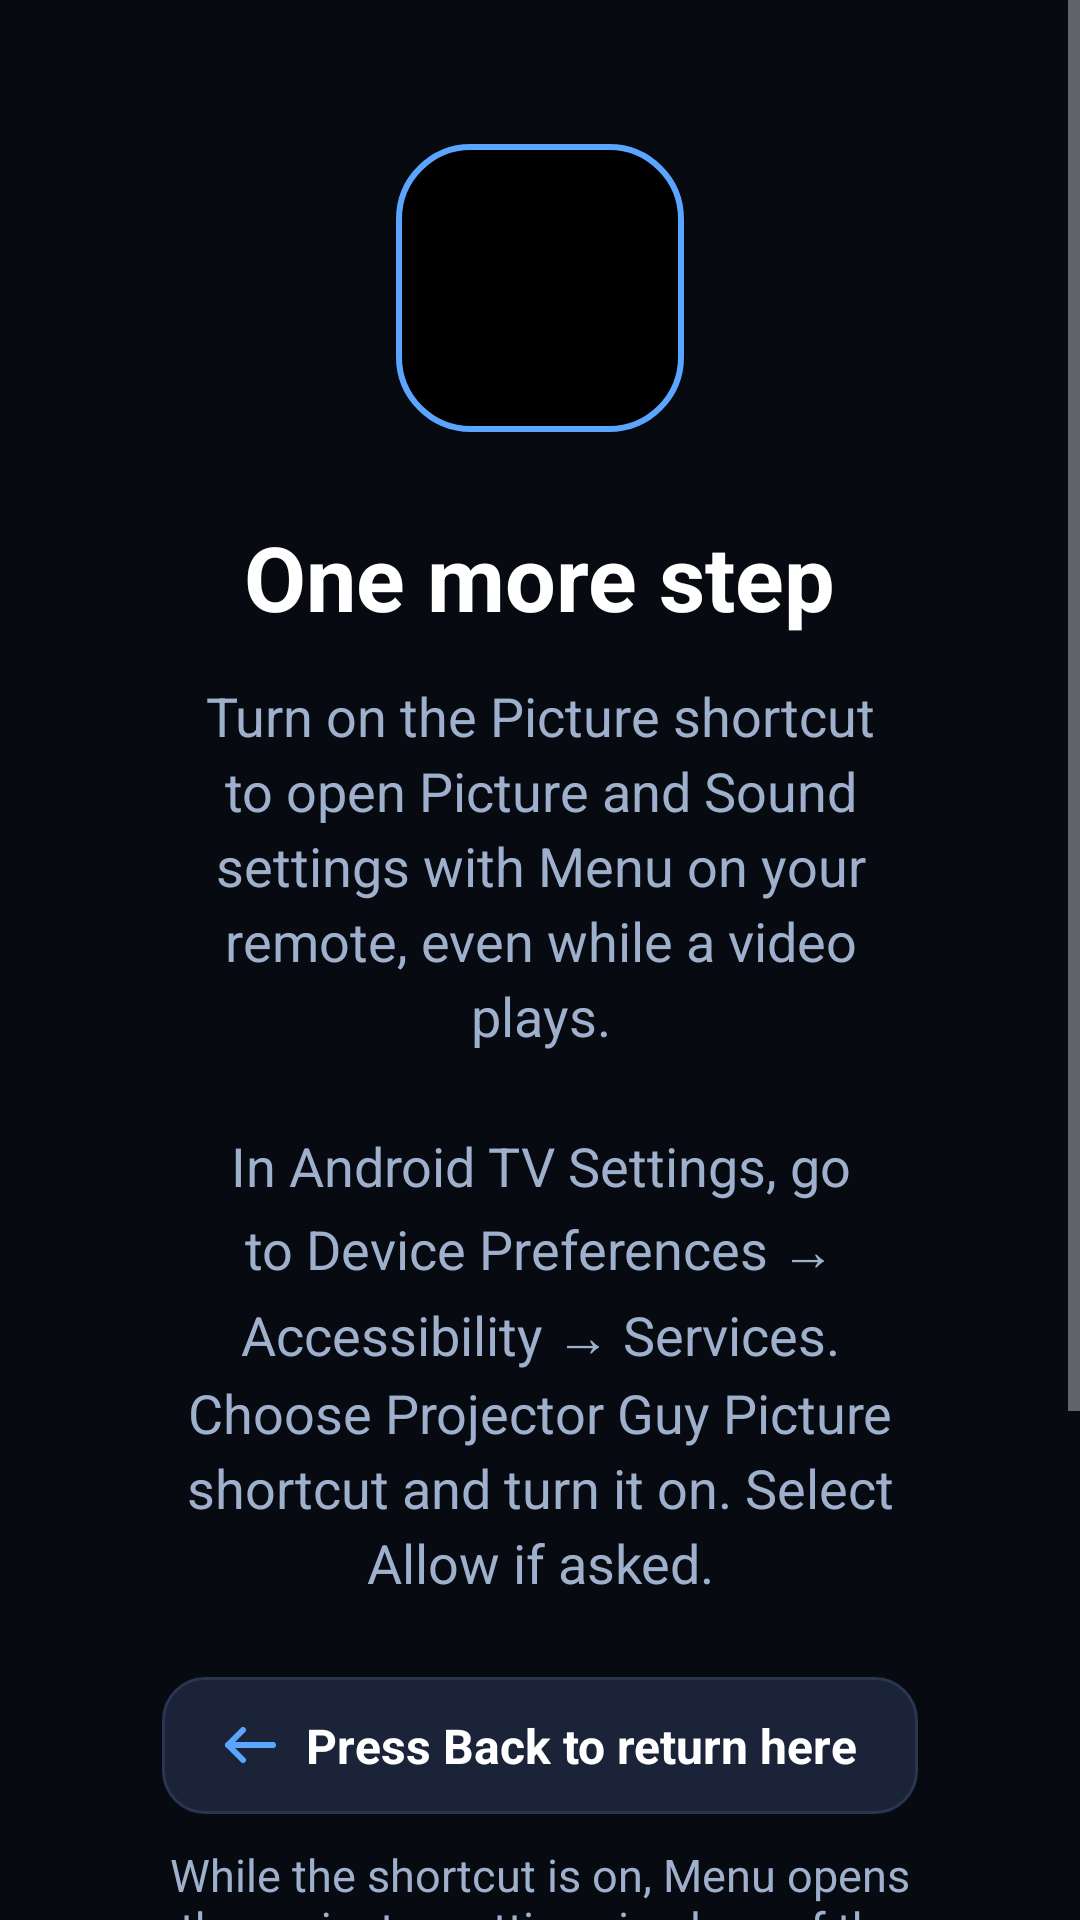

Layout XML and referenced resources for this Android screen:
<!-- AndroidManifest.xml: application theme Theme.ProjectorGuy -->
<!-- res/layout/activity_picture_shortcut_setup.xml -->
<ScrollView xmlns:android="http://schemas.android.com/apk/res/android"
        android:layout_width="match_parent"
        android:layout_height="match_parent"
        android:background="@color/xbj_bg"
        android:fillViewport="true">

        <LinearLayout
            android:layout_width="match_parent"
            android:layout_height="wrap_content"
            android:orientation="vertical"
            android:gravity="center"
            android:padding="48dp">

            <ImageView
                android:layout_width="96dp"
                android:layout_height="96dp"
                android:background="@drawable/badge_rounded_bg"
                android:padding="16dp"
                android:src="@drawable/xbj_icon"
                android:contentDescription="@null" />

            <TextView
                android:layout_width="wrap_content"
                android:layout_height="wrap_content"
                android:layout_marginTop="28dp"
                android:id="@+id/pictureSetupHeading"
                android:text="@string/picture_setup_heading"
                android:textColor="#ffffff"
                android:textSize="30sp"
                android:textStyle="bold" />

            <TextView
                android:layout_width="wrap_content"
                android:layout_height="wrap_content"
                android:layout_marginTop="14dp"
                android:layout_marginStart="8dp"
                android:layout_marginEnd="8dp"
                android:gravity="center"
                android:id="@+id/pictureSetupInstructions"
                android:text="@string/picture_setup_instructions"
                android:textColor="@color/xbj_text2"
                android:textSize="18sp"
                android:lineSpacingExtra="4dp" />

            <LinearLayout
                android:layout_width="wrap_content"
                android:layout_height="wrap_content"
                android:id="@+id/pictureSetupBackHint"
                android:layout_marginTop="26dp"
                android:orientation="horizontal"
                android:gravity="center_vertical"
                android:background="@drawable/back_chip_bg"
                android:paddingStart="20dp"
                android:paddingEnd="20dp"
                android:paddingTop="12dp"
                android:paddingBottom="12dp">

                <ImageView
                    android:layout_width="18dp"
                    android:layout_height="16dp"
                    android:layout_gravity="center_vertical"
                    android:src="@drawable/back_hint_arrow"
                    android:importantForAccessibility="no" />

                <TextView
                    android:layout_width="wrap_content"
                    android:layout_height="wrap_content"
                    android:layout_marginStart="10dp"
                    android:text="@string/picture_setup_back"
                    android:textColor="#ffffff"
                    android:textSize="16sp"
                    android:textStyle="bold" />
            </LinearLayout>

            <TextView
                android:layout_width="wrap_content"
                android:layout_height="wrap_content"
                android:layout_marginTop="10dp"
                android:id="@+id/pictureSetupNote"
                android:gravity="center"
                android:text="@string/picture_setup_note"
                android:textColor="@color/xbj_text2"
                android:textSize="15sp" />

            <Switch
                android:id="@+id/pictureSetupRestoreOnBoot"
                android:layout_width="wrap_content"
                android:layout_height="wrap_content"
                android:layout_marginTop="16dp"
                android:minHeight="48dp"
                android:focusable="true"
                android:background="@drawable/btn_primary_bg"
                android:paddingStart="16dp"
                android:paddingEnd="16dp"
                android:switchPadding="16dp"
                android:text="@string/picture_setup_boot_toggle"
                android:textColor="@color/xbj_accent_ink"
                android:textSize="16sp"
                android:visibility="gone" />

            <Button
                android:id="@+id/pictureSetupContinue"
                android:layout_width="wrap_content"
                android:layout_height="wrap_content"
                android:layout_marginTop="36dp"
                android:minWidth="220dp"
                android:paddingTop="16dp"
                android:paddingBottom="16dp"
                android:paddingStart="36dp"
                android:paddingEnd="36dp"
                android:background="@drawable/btn_primary_bg"
                android:text="@string/picture_setup_continue"
                android:textAllCaps="false"
                android:textColor="@color/xbj_accent_ink"
                android:textSize="18sp"
                android:textStyle="bold"
                android:elevation="6dp" />
            <Button
                android:id="@+id/pictureSetupOpenPicture"
                android:layout_width="wrap_content"
                android:layout_height="wrap_content"
                android:layout_marginTop="12dp"
                android:minWidth="220dp"
                android:background="@drawable/btn_primary_bg"
                android:text="@string/picture_open_now"
                android:textAllCaps="false"
                android:textColor="@color/xbj_accent_ink"
                android:textSize="16sp" />
        </LinearLayout>
    </ScrollView>
<!-- resources referenced by this layout -->
<resources>
  <color name="xbj_accent_ink">#07111f</color>
  <color name="xbj_bg">#070a11</color>
  <color name="xbj_text2">#9fb0cc</color>
  <!-- drawable back_chip_bg (drawable) -->
  <?xml version="1.0" encoding="utf-8"?>
  <shape xmlns:android="http://schemas.android.com/apk/res/android" android:shape="rectangle">
      <solid android:color="@color/xbj_chip_bg" />
      <corners android:radius="14dp" />
      <stroke android:width="1dp" android:color="@color/xbj_chip_border" />
  </shape>
  <!-- drawable back_hint_arrow (drawable) -->
  <vector xmlns:android="http://schemas.android.com/apk/res/android"
      android:width="18dp"
      android:height="16dp"
      android:viewportWidth="18"
      android:viewportHeight="16">
      <path
          android:pathData="M17,8 L2,8 M7,3 L2,8 L7,13"
          android:strokeColor="@color/xbj_accent"
          android:strokeWidth="2"
          android:strokeLineCap="round"
          android:strokeLineJoin="round" />
  </vector>
  <!-- drawable badge_rounded_bg (drawable) -->
  <?xml version="1.0" encoding="utf-8"?>
  <shape xmlns:android="http://schemas.android.com/apk/res/android" android:shape="rectangle">
      <solid android:color="#000000" />
      <corners android:radius="24dp" />
      <stroke android:width="2dp" android:color="@color/xbj_accent" />
  </shape>
  <!-- drawable btn_primary_bg (drawable) -->
  <?xml version="1.0" encoding="utf-8"?>
  <selector xmlns:android="http://schemas.android.com/apk/res/android">
      <item android:state_focused="true" android:drawable="@drawable/btn_primary_bg_focused" />
      <item android:drawable="@drawable/btn_primary_bg_plain" />
  </selector>
  <string name="picture_open_now">Open Picture and Sound Settings</string>
  <string name="picture_setup_back">Press Back to return here</string>
  <string name="picture_setup_boot_toggle">Restore shortcut after restart</string>
  <string name="picture_setup_continue">Continue</string>
  <string name="picture_setup_heading">One more step</string>
  <string name="picture_setup_instructions">Turn on the Picture shortcut to open Picture and Sound settings with Menu on your remote, even while a video plays.\n\nIn Android TV Settings, go to Device Preferences → Accessibility → Services. Choose Projector Guy Picture shortcut and turn it on. Select Allow if asked.</string>
  <string name="picture_setup_note">While the shortcut is on, Menu opens the projector settings in place of the menu in the app you’re using.</string>
  <style name="Theme.ProjectorGuy" parent="Theme.AppCompat.NoActionBar">
          <item name="android:windowBackground">@android:color/black</item>
          <item name="android:statusBarColor" tools:targetApi="lollipop">@android:color/black</item>
          <item name="android:navigationBarColor" tools:targetApi="lollipop">@android:color/black</item>
      </style>
  <color name="xbj_chip_bg">#1a2338</color>
  <color name="xbj_chip_border">#2a3550</color>
  <color name="xbj_accent">#5aa6ff</color>
  <!-- drawable btn_primary_bg_focused (drawable) -->
  <?xml version="1.0" encoding="utf-8"?>
  <shape xmlns:android="http://schemas.android.com/apk/res/android" android:shape="rectangle">
      <solid android:color="@color/xbj_accent" />
      <corners android:radius="999dp" />
      <stroke android:width="3dp" android:color="#ffffff" />
  </shape>
</resources>
